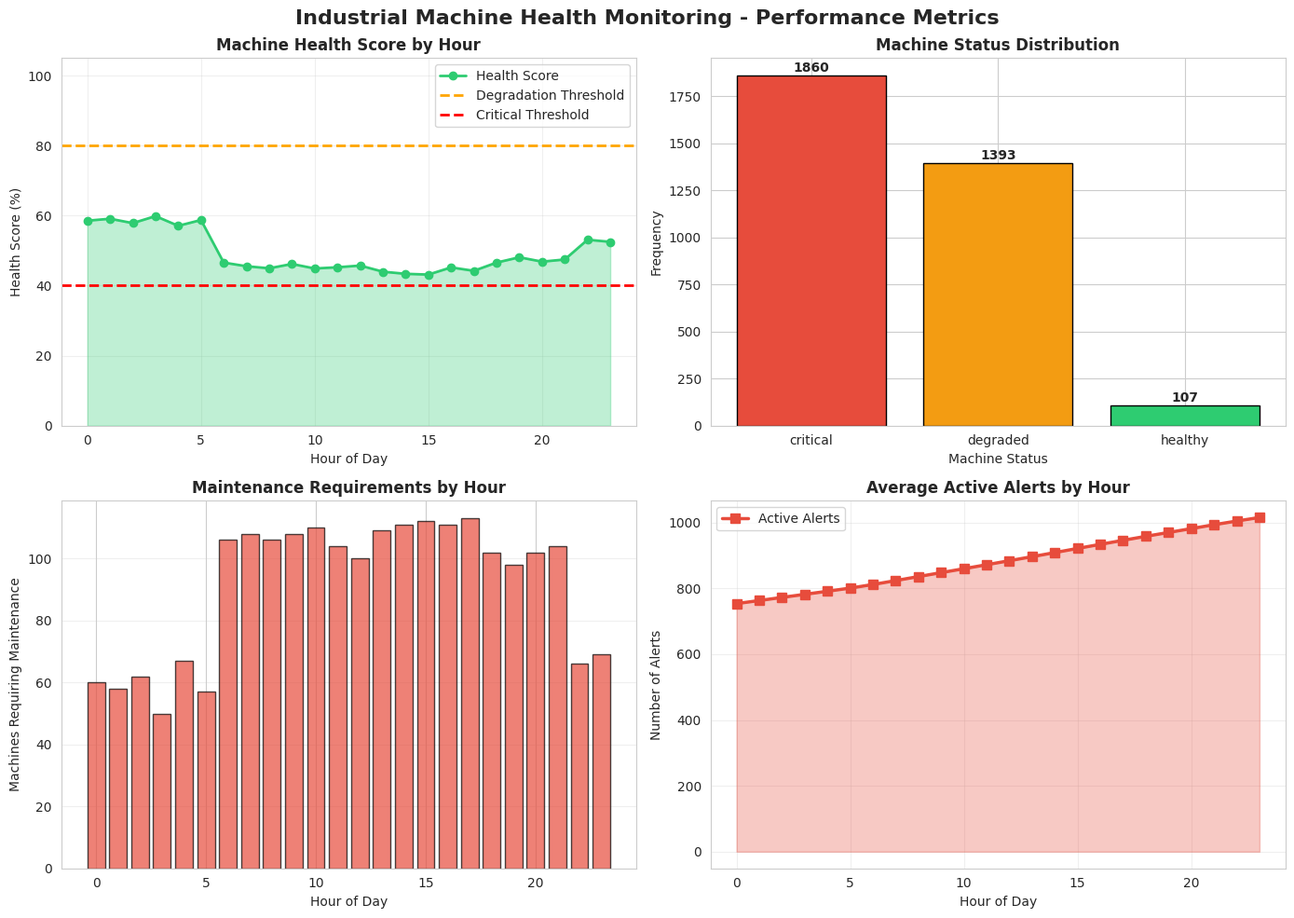

Python code for this plot: (Note: this script raises an exception after producing the figure.)
"""
Industrial IoT-Based Machine Health Monitoring and Predictive Maintenance System
For Early Fault Detection and Optimal Equipment Performance
"""

import numpy as np
import pandas as pd
import matplotlib.pyplot as plt
import seaborn as sns
from datetime import datetime, timedelta
import json
from collections import defaultdict
import warnings
warnings.filterwarnings('ignore')

# Set style for better visualizations
sns.set_style("whitegrid")
plt.rcParams['figure.figsize'] = (12, 7)
plt.rcParams['font.size'] = 10

class VibrationSensor:
    """Simulates IoT vibration monitoring sensors"""
    
    def __init__(self, sensor_id, machine_id, axis='X'):
        self.sensor_id = sensor_id
        self.machine_id = machine_id
        self.axis = axis  # X, Y, or Z axis
        self.current_reading = 0.0
        self.measurement_history = []
        self.sensor_status = 'normal'  # normal, warning, critical
        self.normal_range = (0.5, 2.0)  # mm/s
        
    def read_vibration(self, base_vibration, load_factor=0, fault_factor=0):
        """
        Read vibration level with realistic sensor characteristics
        base_vibration: baseline vibration level
        load_factor: machine load (0-1)
        fault_factor: fault development stage (0-1)
        Returns: measured_vibration (float)
        """
        # Simulate sensor noise
        noise = np.random.normal(0, 0.1)
        
        # Calculate affected reading based on load and fault
        affected_reading = base_vibration + (load_factor * 1.5) + (fault_factor * 3.0) + noise
        affected_reading = max(0.1, affected_reading)
        
        self.current_reading = affected_reading
        
        self.measurement_history.append({
            'timestamp': datetime.now(),
            'value': affected_reading,
            'sensor_id': self.sensor_id,
            'machine_id': self.machine_id,
            'axis': self.axis
        })
        
        return affected_reading


class TemperatureSensor:
    """Simulates IoT temperature monitoring sensors"""
    
    def __init__(self, sensor_id, machine_id, location='bearing'):
        self.sensor_id = sensor_id
        self.machine_id = machine_id
        self.location = location  # bearing, motor, gearbox
        self.current_reading = 0.0
        self.measurement_history = []
        self.sensor_status = 'normal'
        self.normal_range = (20, 60)  # Celsius
        
    def read_temperature(self, base_temp, load_factor=0, fault_factor=0):
        """
        Read temperature with realistic sensor characteristics
        base_temp: baseline temperature
        load_factor: machine load (0-1)
        fault_factor: fault development stage (0-1)
        Returns: measured_temperature (float)
        """
        # Simulate sensor noise
        noise = np.random.normal(0, 0.5)
        
        # Calculate affected reading
        affected_reading = base_temp + (load_factor * 8) + (fault_factor * 15) + noise
        affected_reading = max(15, affected_reading)
        
        self.current_reading = affected_reading
        
        self.measurement_history.append({
            'timestamp': datetime.now(),
            'value': affected_reading,
            'sensor_id': self.sensor_id,
            'machine_id': self.machine_id,
            'location': self.location
        })
        
        return affected_reading


class CurrentSensor:
    """Simulates IoT current/power monitoring sensors"""
    
    def __init__(self, sensor_id, machine_id, phase='A'):
        self.sensor_id = sensor_id
        self.machine_id = machine_id
        self.phase = phase  # A, B, C
        self.current_reading = 0.0
        self.measurement_history = []
        self.sensor_status = 'normal'
        self.normal_range = (5, 15)  # Amperes
        
    def read_current(self, base_current, load_factor=0, fault_factor=0):
        """
        Read electrical current with realistic sensor characteristics
        base_current: baseline current
        load_factor: machine load (0-1)
        fault_factor: fault development stage (0-1)
        Returns: measured_current (float)
        """
        # Simulate sensor noise
        noise = np.random.normal(0, 0.2)
        
        # Calculate affected reading
        affected_reading = base_current + (load_factor * 3) + (fault_factor * 4) + noise
        affected_reading = max(1, affected_reading)
        
        self.current_reading = affected_reading
        
        self.measurement_history.append({
            'timestamp': datetime.now(),
            'value': affected_reading,
            'sensor_id': self.sensor_id,
            'machine_id': self.machine_id,
            'phase': self.phase
        })
        
        return affected_reading


class FaultDetectionEngine:
    """Manages fault detection and predictive maintenance alerts"""
    
    def __init__(self, vibration_threshold=None, temp_threshold=None, current_threshold=None):
        self.vibration_threshold = vibration_threshold or {'warning': 3.0, 'critical': 5.0}
        self.temp_threshold = temp_threshold or {'warning': 70, 'critical': 85}
        self.current_threshold = current_threshold or {'warning': 18, 'critical': 22}
        self.alerts = []
        self.alert_history = []
        self.fault_predictions = []
        
    def evaluate_vibration(self, machine_id, measured_value, current_time):
        """Evaluate vibration and generate alerts"""
        alert_info = None
        severity = 'normal'
        
        if measured_value > self.vibration_threshold['critical']:
            severity = 'critical'
        elif measured_value > self.vibration_threshold['warning']:
            severity = 'high'
        elif measured_value > 2.5:
            severity = 'medium'
            
        if severity != 'normal':
            alert_info = {
                'timestamp': current_time,
                'machine_id': machine_id,
                'sensor_type': 'vibration',
                'measured_value': measured_value,
                'severity': severity,
                'message': f"{severity.upper()} ALERT: Machine {machine_id} - Vibration is {measured_value:.2f} mm/s"
            }
            
            self.alerts.append(alert_info)
            self.alert_history.append(alert_info)
        
        return alert_info
    
    def evaluate_temperature(self, machine_id, measured_value, current_time):
        """Evaluate temperature and generate alerts"""
        alert_info = None
        severity = 'normal'
        
        if measured_value > self.temp_threshold['critical']:
            severity = 'critical'
        elif measured_value > self.temp_threshold['warning']:
            severity = 'high'
        elif measured_value > 65:
            severity = 'medium'
            
        if severity != 'normal':
            alert_info = {
                'timestamp': current_time,
                'machine_id': machine_id,
                'sensor_type': 'temperature',
                'measured_value': measured_value,
                'severity': severity,
                'message': f"{severity.upper()} ALERT: Machine {machine_id} - Temperature is {measured_value:.1f}°C"
            }
            
            self.alerts.append(alert_info)
            self.alert_history.append(alert_info)
        
        return alert_info
    
    def evaluate_current(self, machine_id, measured_value, current_time):
        """Evaluate electrical current and generate alerts"""
        alert_info = None
        severity = 'normal'
        
        if measured_value > self.current_threshold['critical']:
            severity = 'critical'
        elif measured_value > self.current_threshold['warning']:
            severity = 'high'
        elif measured_value > 16:
            severity = 'medium'
            
        if severity != 'normal':
            alert_info = {
                'timestamp': current_time,
                'machine_id': machine_id,
                'sensor_type': 'current',
                'measured_value': measured_value,
                'severity': severity,
                'message': f"{severity.upper()} ALERT: Machine {machine_id} - Current is {measured_value:.2f} A"
            }
            
            self.alerts.append(alert_info)
            self.alert_history.append(alert_info)
        
        return alert_info


class MachineProfile:
    """Represents an industrial machine with health monitoring"""
    
    def __init__(self, machine_id, machine_name, machine_type='pump'):
        self.machine_id = machine_id
        self.machine_name = machine_name
        self.machine_type = machine_type  # pump, motor, compressor, conveyor
        self.sensors = {}
        self.fault_engine = FaultDetectionEngine()
        self.machine_status = 'healthy'  # healthy, degraded, critical
        self.health_score = 100.0
        self.maintenance_due = False
        self.total_alerts = 0
        self.fault_development = 0.0  # 0-1 scale
        
    def add_sensor(self, sensor_id, sensor_type, **kwargs):
        """Add a sensor to the machine"""
        if sensor_type == 'vibration':
            self.sensors[sensor_id] = VibrationSensor(sensor_id, self.machine_id, kwargs.get('axis', 'X'))
        elif sensor_type == 'temperature':
            self.sensors[sensor_id] = TemperatureSensor(sensor_id, self.machine_id, kwargs.get('location', 'bearing'))
        elif sensor_type == 'current':
            self.sensors[sensor_id] = CurrentSensor(sensor_id, self.machine_id, kwargs.get('phase', 'A'))
    
    def evaluate_machine_health(self, current_time):
        """Evaluate overall machine health status"""
        active_alerts = len([a for a in self.fault_engine.alerts if 
                           (current_time - a['timestamp']).total_seconds() < 600])
        
        # Calculate health score based on alerts
        if active_alerts == 0:
            self.health_score = 100.0
            self.machine_status = 'healthy'
        elif active_alerts < 3:
            self.health_score = 80.0 - (active_alerts * 5)
            self.machine_status = 'degraded'
        else:
            self.health_score = max(20.0, 60.0 - (active_alerts * 8))
            self.machine_status = 'critical'
        
        # Determine if maintenance is due
        critical_alerts = len([a for a in self.fault_engine.alerts if 
                             a['severity'] == 'critical' and 
                             (current_time - a['timestamp']).total_seconds() < 600])
        
        self.maintenance_due = critical_alerts > 0 or self.health_score < 40


class PredictiveMaintenanceSystem:
    """Main system managing industrial machine health monitoring"""
    
    def __init__(self, system_name='Machine Health Monitoring System'):
        self.system_name = system_name
        self.machines = {}
        self.system_status = 'operational'  # operational, maintenance, offline
        self.daily_statistics = []
        self.all_alerts = []
        self.maintenance_schedule = []
        
    def add_machine(self, machine_id, machine_name, machine_type='pump'):
        """Add a machine to the monitoring system"""
        self.machines[machine_id] = MachineProfile(machine_id, machine_name, machine_type)
        
    def simulate_monitoring_day(self, date=None, num_intervals=96):
        """
        Simulate a full day of machine monitoring with 15-minute intervals
        """
        if date is None:
            date = datetime.now().date()
        
        daily_data = []
        total_alerts = 0
        critical_alerts = 0
        maintenance_required = 0
        
        for interval in range(num_intervals):
            quarter_hour = (interval * 15) / 60
            hour = int(quarter_hour)
            minutes = int((quarter_hour % 1) * 60)
            
            current_time = datetime.combine(date, datetime.min.time()) + timedelta(hours=quarter_hour)
            
            for machine_id, machine in self.machines.items():
                # Generate realistic operating parameters based on time of day
                load_factor = self._generate_load_factor(hour)
                
                # Simulate fault development over time (for demonstration)
                machine.fault_development = min(1.0, machine.fault_development + np.random.uniform(0, 0.01))
                
                # Process each sensor for the machine
                for sensor_id, sensor in machine.sensors.items():
                    if isinstance(sensor, VibrationSensor):
                        base_vib = self._get_base_vibration(machine.machine_type)
                        measured_vib = sensor.read_vibration(base_vib, load_factor, machine.fault_development)
                        alert = machine.fault_engine.evaluate_vibration(machine_id, measured_vib, current_time)
                        if alert:
                            total_alerts += 1
                            if alert['severity'] == 'critical':
                                critical_alerts += 1
                            self.all_alerts.append(alert)
                            
                    elif isinstance(sensor, TemperatureSensor):
                        base_temp = self._get_base_temperature(machine.machine_type)
                        measured_temp = sensor.read_temperature(base_temp, load_factor, machine.fault_development)
                        alert = machine.fault_engine.evaluate_temperature(machine_id, measured_temp, current_time)
                        if alert:
                            total_alerts += 1
                            if alert['severity'] == 'critical':
                                critical_alerts += 1
                            self.all_alerts.append(alert)
                            
                    elif isinstance(sensor, CurrentSensor):
                        base_current = self._get_base_current(machine.machine_type)
                        measured_current = sensor.read_current(base_current, load_factor, machine.fault_development)
                        alert = machine.fault_engine.evaluate_current(machine_id, measured_current, current_time)
                        if alert:
                            total_alerts += 1
                            if alert['severity'] == 'critical':
                                critical_alerts += 1
                            self.all_alerts.append(alert)
                
                # Evaluate machine health
                machine.evaluate_machine_health(current_time)
                if machine.maintenance_due:
                    maintenance_required += 1
                
                daily_data.append({
                    'date': date,
                    'time': f"{hour:02d}:{minutes:02d}",
                    'hour': hour,
                    'machine_id': machine_id,
                    'machine_name': machine.machine_name,
                    'machine_type': machine.machine_type,
                    'machine_status': machine.machine_status,
                    'health_score': machine.health_score,
                    'maintenance_due': machine.maintenance_due,
                    'active_alerts': len(machine.fault_engine.alerts)
                })
        
        self.daily_statistics.append({
            'date': date,
            'total_alerts': total_alerts,
            'critical_alerts': critical_alerts,
            'maintenance_required': maintenance_required,
            'num_machines': len(self.machines),
            'system_status': self.system_status
        })
        
        return pd.DataFrame(daily_data)
    
    def _generate_load_factor(self, hour):
        """Generate realistic machine load patterns"""
        if 6 <= hour < 18:  # Day shift
            return np.random.uniform(0.6, 0.95)
        elif 18 <= hour < 22:  # Evening shift
            return np.random.uniform(0.4, 0.8)
        else:  # Night shift
            return np.random.uniform(0.1, 0.5)
    
    def _get_base_vibration(self, machine_type):
        """Get baseline vibration for machine type"""
        vibration_map = {
            'pump': np.random.normal(1.2, 0.2),
            'motor': np.random.normal(1.5, 0.3),
            'compressor': np.random.normal(1.8, 0.3),
            'conveyor': np.random.normal(0.8, 0.2)
        }
        return vibration_map.get(machine_type, 1.0)
    
    def _get_base_temperature(self, machine_type):
        """Get baseline temperature for machine type"""
        temp_map = {
            'pump': np.random.normal(45, 3),
            'motor': np.random.normal(50, 4),
            'compressor': np.random.normal(55, 5),
            'conveyor': np.random.normal(35, 2)
        }
        return temp_map.get(machine_type, 40)
    
    def _get_base_current(self, machine_type):
        """Get baseline current for machine type"""
        current_map = {
            'pump': np.random.normal(10, 1),
            'motor': np.random.normal(12, 1.5),
            'compressor': np.random.normal(14, 2),
            'conveyor': np.random.normal(8, 1)
        }
        return current_map.get(machine_type, 10)
    
    def get_system_report(self):
        """Generate comprehensive system report"""
        report = {
            'system_name': self.system_name,
            'total_machines': len(self.machines),
            'total_alerts': len(self.all_alerts),
            'critical_alerts': len([a for a in self.all_alerts if a['severity'] == 'critical']),
            'simulation_days': len(self.daily_statistics),
            'system_status': self.system_status,
            'avg_daily_alerts': np.mean([stat['total_alerts'] for stat in self.daily_statistics]) if self.daily_statistics else 0
        }
        return report


def generate_visualizations(system, daily_data):
    """Generate comprehensive visualizations for the report"""
    
    # 1. Machine Health Metrics
    fig, axes = plt.subplots(2, 2, figsize=(14, 10))
    fig.suptitle('Industrial Machine Health Monitoring - Performance Metrics', 
                 fontsize=16, fontweight='bold')
    
    # Health score by hour
    health_by_hour = daily_data.groupby('hour')['health_score'].mean()
    axes[0, 0].plot(health_by_hour.index, health_by_hour.values, marker='o', linewidth=2, 
                    markersize=6, color='#2ECC71', label='Health Score')
    axes[0, 0].axhline(y=80, color='orange', linestyle='--', linewidth=2, label='Degradation Threshold')
    axes[0, 0].axhline(y=40, color='red', linestyle='--', linewidth=2, label='Critical Threshold')
    axes[0, 0].fill_between(health_by_hour.index, health_by_hour.values, alpha=0.3, color='#2ECC71')
    axes[0, 0].set_title('Machine Health Score by Hour', fontweight='bold')
    axes[0, 0].set_ylabel('Health Score (%)')
    axes[0, 0].set_xlabel('Hour of Day')
    axes[0, 0].set_ylim([0, 105])
    axes[0, 0].legend()
    axes[0, 0].grid(True, alpha=0.3)
    
    # Machine status distribution
    status_counts = daily_data['machine_status'].value_counts()
    colors_status = {'healthy': '#2ECC71', 'degraded': '#F39C12', 'critical': '#E74C3C'}
    colors = [colors_status.get(status, 'gray') for status in status_counts.index]
    
    axes[0, 1].bar(status_counts.index, status_counts.values, color=colors, edgecolor='black')
    axes[0, 1].set_title('Machine Status Distribution', fontweight='bold')
    axes[0, 1].set_ylabel('Frequency')
    axes[0, 1].set_xlabel('Machine Status')
    for i, v in enumerate(status_counts.values):
        axes[0, 1].text(i, v + 20, str(v), ha='center', fontweight='bold')
    
    # Maintenance requirements by hour
    maintenance_by_hour = daily_data.groupby('hour')['maintenance_due'].sum()
    axes[1, 0].bar(maintenance_by_hour.index, maintenance_by_hour.values, color='#E74C3C', 
                   edgecolor='black', alpha=0.7)
    axes[1, 0].set_title('Maintenance Requirements by Hour', fontweight='bold')
    axes[1, 0].set_ylabel('Machines Requiring Maintenance')
    axes[1, 0].set_xlabel('Hour of Day')
    axes[1, 0].grid(True, alpha=0.3, axis='y')
    
    # Active alerts by hour
    alerts_by_hour = daily_data.groupby('hour')['active_alerts'].mean()
    axes[1, 1].plot(alerts_by_hour.index, alerts_by_hour.values, marker='s', linewidth=2.5, 
                    markersize=7, color='#E74C3C', label='Active Alerts')
    axes[1, 1].fill_between(alerts_by_hour.index, alerts_by_hour.values, alpha=0.3, color='#E74C3C')
    axes[1, 1].set_title('Average Active Alerts by Hour', fontweight='bold')
    axes[1, 1].set_ylabel('Number of Alerts')
    axes[1, 1].set_xlabel('Hour of Day')
    axes[1, 1].legend()
    axes[1, 1].grid(True, alpha=0.3)
    
    plt.tight_layout()
    plt.savefig('/home/ubuntu/machine_monitoring_project/fig_health_metrics.png', dpi=300, bbox_inches='tight')
    print("Saved: fig_health_metrics.png")
    plt.close()
    
    # 2. Fault Detection Analysis
    fig, axes = plt.subplots(2, 2, figsize=(14, 10))
    fig.suptitle('Fault Detection and Alert Analysis', fontsize=16, fontweight='bold')
    
    # Alert types distribution
    alert_types = [a['sensor_type'] for a in system.all_alerts]
    alert_counts = pd.Series(alert_types).value_counts()
    colors_map = {'vibration': '#E74C3C', 'temperature': '#F39C12', 'current': '#3498DB'}
    colors = [colors_map.get(alert, 'gray') for alert in alert_counts.index]
    
    axes[0, 0].bar(alert_counts.index, alert_counts.values, color=colors, edgecolor='black')
    axes[0, 0].set_title('Alert Types Distribution', fontweight='bold')
    axes[0, 0].set_ylabel('Count')
    axes[0, 0].set_xlabel('Sensor Type')
    for i, v in enumerate(alert_counts.values):
        axes[0, 0].text(i, v + 10, str(v), ha='center', fontweight='bold')
    
    # Alerts by hour
    alerts_by_hour = daily_data.groupby('hour')['active_alerts'].sum()
    axes[0, 1].bar(alerts_by_hour.index, alerts_by_hour.values, color='#E74C3C', edgecolor='black', alpha=0.7)
    axes[0, 1].set_title('Total Alerts by Hour', fontweight='bold')
    axes[0, 1].set_ylabel('Number of Alerts')
    axes[0, 1].set_xlabel('Hour of Day')
    axes[0, 1].grid(True, alpha=0.3, axis='y')
    
    # Alert severity distribution
    alert_severities = [a['severity'] for a in system.all_alerts]
    severity_counts = pd.Series(alert_severities).value_counts()
    colors_severity = {'medium': '#F39C12', 'high': '#E67E22', 'critical': '#E74C3C'}
    colors = [colors_severity.get(sev, 'gray') for sev in severity_counts.index]
    
    axes[1, 0].pie(severity_counts.values, labels=severity_counts.index, autopct='%1.1f%%',
                   colors=colors, startangle=90, textprops={'fontsize': 11, 'fontweight': 'bold'})
    axes[1, 0].set_title('Alert Severity Distribution', fontweight='bold')
    
    # Machine-wise alert count
    machine_alerts = daily_data.groupby('machine_name')['active_alerts'].sum()
    axes[1, 1].barh(machine_alerts.index, machine_alerts.values, color='#E74C3C', edgecolor='black')
    axes[1, 1].set_title('Total Alerts by Machine', fontweight='bold')
    axes[1, 1].set_xlabel('Number of Alerts')
    for i, v in enumerate(machine_alerts.values):
        axes[1, 1].text(v + 5, i, str(int(v)), va='center', fontweight='bold')
    
    plt.tight_layout()
    plt.savefig('/home/ubuntu/machine_monitoring_project/fig_fault_analysis.png', dpi=300, bbox_inches='tight')
    print("Saved: fig_fault_analysis.png")
    plt.close()
    
    # 3. System Architecture Diagram
    fig, ax = plt.subplots(figsize=(12, 8))
    ax.axis('off')
    
    ax.text(0.5, 0.95, 'Industrial IoT Machine Health Monitoring System Architecture', 
            ha='center', fontsize=16, fontweight='bold', transform=ax.transAxes)
    
    components = [
        ('Vibration\nSensor', 0.15, 0.75),
        ('Temperature\nSensor', 0.5, 0.75),
        ('Current\nSensor', 0.85, 0.75),
        ('IoT\nCommunication\nModule', 0.5, 0.55),
        ('Cloud\nServer', 0.15, 0.35),
        ('Fault\nDetection', 0.5, 0.35),
        ('Maintenance\nScheduler', 0.85, 0.35),
    ]
    
    for label, x, y in components:
        bbox = dict(boxstyle='round,pad=0.6', facecolor='lightblue', edgecolor='black', linewidth=2)
        ax.text(x, y, label, ha='center', va='center', fontsize=11, fontweight='bold',
                transform=ax.transAxes, bbox=bbox)
    
    connections = [
        ((0.25, 0.75), (0.4, 0.75)),
        ((0.6, 0.75), (0.75, 0.75)),
        ((0.5, 0.65), (0.5, 0.60)),
        ((0.25, 0.65), (0.25, 0.60)),
        ((0.75, 0.65), (0.75, 0.60)),
    ]
    
    for start, end in connections:
        ax.annotate('', xy=end, xytext=start, transform=ax.transAxes,
                   arrowprops=dict(arrowstyle='->', lw=2, color='black'))
    
    features_text = 'Key Features:\n• Real-time Machine Condition Monitoring\n• Multi-sensor Data Fusion\n• Predictive Fault Detection\n• Automated Maintenance Scheduling\n• Industry 4.0 Compliance'
    ax.text(0.5, 0.15, features_text, ha='center', va='top', fontsize=10,
            transform=ax.transAxes, bbox=dict(boxstyle='round', facecolor='lightyellow', 
            edgecolor='black', linewidth=1.5))
    
    plt.tight_layout()
    plt.savefig('/home/ubuntu/machine_monitoring_project/fig_system_architecture.png', dpi=300, bbox_inches='tight')
    print("Saved: fig_system_architecture.png")
    plt.close()
    
    # 4. Daily Performance
    fig, ax = plt.subplots(figsize=(12, 6))
    
    daily_stats = pd.DataFrame(system.daily_statistics)
    
    x = np.arange(len(daily_stats))
    width = 0.35
    
    ax.bar(x - width/2, daily_stats['total_alerts'], width, label='Total Alerts', 
           color='#F39C12', edgecolor='black')
    ax2 = ax.twinx()
    ax2.bar(x + width/2, daily_stats['critical_alerts'], width, label='Critical Alerts', 
            color='#E74C3C', alpha=0.7, edgecolor='black')
    
    ax.set_xlabel('Day', fontweight='bold')
    ax.set_ylabel('Total Alerts', fontweight='bold', color='#F39C12')
    ax2.set_ylabel('Critical Alerts', fontweight='bold', color='#E74C3C')
    ax.set_title('Daily System Performance and Alert Trends', fontweight='bold', fontsize=14)
    ax.set_xticks(x)
    ax.set_xticklabels([f"Day {i+1}" for i in range(len(daily_stats))])
    ax.grid(True, alpha=0.3, axis='y')
    
    lines1, labels1 = ax.get_legend_handles_labels()
    lines2, labels2 = ax2.get_legend_handles_labels()
    ax.legend(lines1 + lines2, labels1 + labels2, loc='upper left')
    
    plt.tight_layout()
    plt.savefig('/home/ubuntu/machine_monitoring_project/fig_daily_performance.png', dpi=300, bbox_inches='tight')
    print("Saved: fig_daily_performance.png")
    plt.close()
    
    # 5. Machine Condition Heatmap
    fig, ax = plt.subplots(figsize=(12, 6))
    
    machine_activity = daily_data.pivot_table(values='health_score', index='machine_name', 
                                             columns='hour', aggfunc='mean', fill_value=0)
    
    sns.heatmap(machine_activity, cmap='RdYlGn', annot=True, fmt='.0f', cbar_kws={'label': 'Health Score'},
                ax=ax, linewidths=0.5, linecolor='gray', vmin=0, vmax=100)
    ax.set_title('Machine Health Score Heatmap - Health by Machine and Hour', fontweight='bold', fontsize=14)
    ax.set_xlabel('Hour of Day', fontweight='bold')
    ax.set_ylabel('Machine Name', fontweight='bold')
    
    plt.tight_layout()
    plt.savefig('/home/ubuntu/machine_monitoring_project/fig_health_heatmap.png', dpi=300, bbox_inches='tight')
    print("Saved: fig_health_heatmap.png")
    plt.close()


def main():
    """Main execution function"""
    print("=" * 70)
    print("INDUSTRIAL IOT-BASED MACHINE HEALTH MONITORING SYSTEM SIMULATION")
    print("=" * 70)
    
    # Initialize system
    system = PredictiveMaintenanceSystem("Industrial Machine Health Monitoring System")
    
    # Add machines with different types
    machines_config = {
        'MACH-001': {'name': 'Centrifugal Pump A', 'type': 'pump'},
        'MACH-002': {'name': 'Electric Motor B', 'type': 'motor'},
        'MACH-003': {'name': 'Air Compressor C', 'type': 'compressor'},
        'MACH-004': {'name': 'Conveyor System D', 'type': 'conveyor'},
        'MACH-005': {'name': 'Rotary Pump E', 'type': 'pump'},
    }
    
    for machine_id, config in machines_config.items():
        system.add_machine(machine_id, config['name'], config['type'])
        machine = system.machines[machine_id]
        
        # Add sensors to each machine
        machine.add_sensor(f"{machine_id}-VIB-X", 'vibration', axis='X')
        machine.add_sensor(f"{machine_id}-VIB-Y", 'vibration', axis='Y')
        machine.add_sensor(f"{machine_id}-TEMP-B", 'temperature', location='bearing')
        machine.add_sensor(f"{machine_id}-CURR-A", 'current', phase='A')
    
    print(f"\nSystem initialized with {len(machines_config)} machines:")
    for machine_id, config in machines_config.items():
        print(f"  - {machine_id}: {config['name']} ({config['type']})")
    
    # Simulate 7 days
    print("\nSimulating 7 days of machine monitoring...")
    all_data = []
    
    for day in range(7):
        simulation_date = datetime.now().date() - timedelta(days=6-day)
        daily_data = system.simulate_monitoring_day(simulation_date)
        all_data.append(daily_data)
        
        daily_stats = system.daily_statistics[-1]
        print(f"Day {day+1}: Alerts={daily_stats['total_alerts']}, "
              f"Critical={daily_stats['critical_alerts']}, "
              f"Maintenance={daily_stats['maintenance_required']}")
    
    # Combine all data
    combined_data = pd.concat(all_data, ignore_index=True)
    
    # Generate visualizations
    print("\nGenerating visualizations...")
    generate_visualizations(system, combined_data)
    
    # Generate report data
    report = system.get_system_report()
    
    print("\n" + "=" * 70)
    print("SYSTEM REPORT")
    print("=" * 70)
    print(f"System Name: {report['system_name']}")
    print(f"Total Machines Monitored: {report['total_machines']}")
    print(f"Total Alerts Generated: {report['total_alerts']}")
    print(f"Critical Alerts: {report['critical_alerts']}")
    print(f"Average Daily Alerts: {report['avg_daily_alerts']:.1f}")
    print(f"System Status: {report['system_status']}")
    print(f"Simulation Period: {report['simulation_days']} days")
    print("=" * 70)
    
    # Save data to CSV
    combined_data.to_csv('/home/ubuntu/machine_monitoring_project/monitoring_data.csv', index=False)
    print("\nMonitoring data saved to: monitoring_data.csv")
    
    # Save report to JSON
    report_json = {
        'system_report': report,
        'machines': list(machines_config.keys()),
        'simulation_date': datetime.now().isoformat(),
        'daily_statistics': system.daily_statistics,
        'total_alerts': len(system.all_alerts)
    }
    
    with open('/home/ubuntu/machine_monitoring_project/system_report.json', 'w') as f:
        json.dump(report_json, f, indent=2, default=str)
    
    print("System report saved to: system_report.json")
    
    return system, combined_data


if __name__ == "__main__":
    system, data = main()
